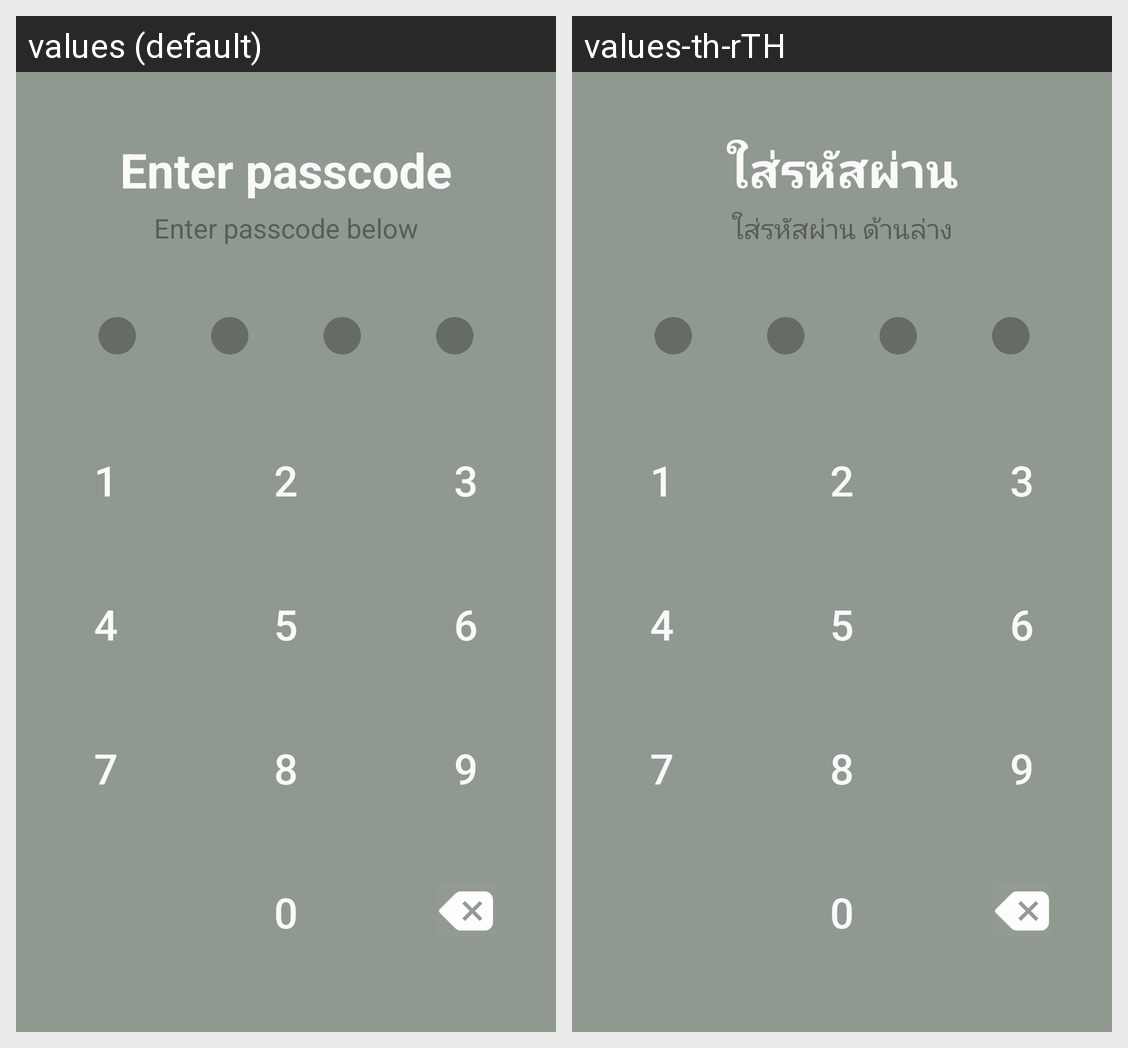

The same Android screen rendered under two of its app's locales, left to right. List the strings drawn on it with the default value and each locale's translation.
Android screen res/layout/activity_main_enter_passcode.xml rendered under 2 locales, left to right: values (default), values-th-rTH. Device: Nexus 5 (rendered at 1080×1920; each locale shown at half size, 540×960, under a caption strip naming it); theme AppTheme.
Strings drawn on this screen, with the default value and each locale's value (text and hints the layout hard-codes, and strings that could not be matched under every locale, appear in the picture but are not listed):

enter_passcode
  values: Enter passcode
  values-th-rTH: ใส่รหัสผ่าน

enter_passcode_below
  values: Enter passcode below
  values-th-rTH: ใส่รหัสผ่าน ด้านล่าง
